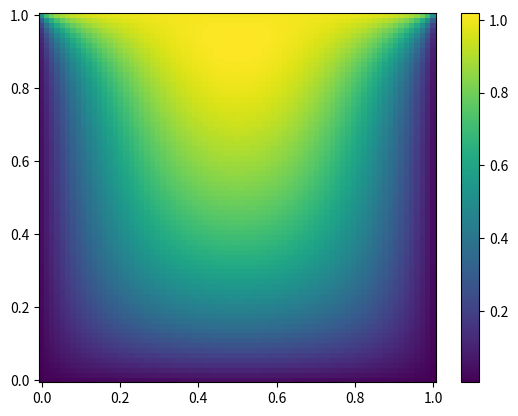

Generate this figure with matplotlib:
#!/usr/bin/env python

# REF [site] >>
#	https://docs.scipy.org/doc/scipy/reference/tutorial/optimize.html

from scipy.optimize import root
import matplotlib.pyplot as plt
import numpy as np

def simple_example():
	# Single-variable equation.
	def func(x):
		return x + 2 * np.cos(x)

	sol = root(func, 0.3)
	print('Solution =', sol.x)
	print('Function =', sol.fun)

	# Set of equations.
	def func2(x):
		f = [x[0] * np.cos(x[1]) - 4, x[1]*x[0] - x[1] - 5]
		df = np.array([[np.cos(x[1]), -x[0] * np.sin(x[1])], [x[1], x[0] - 1]])
		return f, df

	sol = root(func2, [1, 1], jac=True, method='lm')
	print('Solution =', sol.x)
	print('Function =', sol.fun)

def large_problem():
# Parameters.
	nx, ny = 75, 75
	hx, hy = 1. / (nx - 1), 1. / (ny - 1)

	P_left, P_right = 0, 0
	P_top, P_bottom = 1, 0

	def residual(P):
		d2x = np.zeros_like(P)
		d2y = np.zeros_like(P)

		d2x[1:-1] = (P[2:] - 2 * P[1:-1] + P[:-2]) / hx / hx
		d2x[0] = (P[1] - 2 * P[0] + P_left) / hx / hx
		d2x[-1] = (P_right - 2 * P[-1] + P[-2]) / hx / hx

		d2y[:,1:-1] = (P[:,2:] - 2 * P[:,1:-1] + P[:,:-2]) / hy / hy
		d2y[:,0] = (P[:,1] - 2 * P[:,0] + P_bottom) / hy / hy
		d2y[:,-1] = (P_top - 2 * P[:,-1] + P[:,-2]) / hy / hy

		return d2x + d2y + 5 * np.cosh(P).mean()**2

	# Solve.
	guess = np.zeros((nx, ny), float)
	sol = root(residual, guess, method='krylov', options={'disp': True})
	#sol = root(residual, guess, method='broyden2', options={'disp': True, 'max_rank': 50})
	#sol = root(residual, guess, method='anderson', options={'disp': True, 'M': 10})
	print('Residual: %g' % np.abs(residual(sol.x)).max())

	# Visualize.
	x, y = np.mgrid[0:1:(nx * 1j), 0:1:(ny * 1j)]
	plt.pcolor(x, y, sol.x)
	plt.colorbar()
	plt.show()

def main():
	#simple_example()
	large_problem()

#%%------------------------------------------------------------------

if '__main__' == __name__:
	main()
